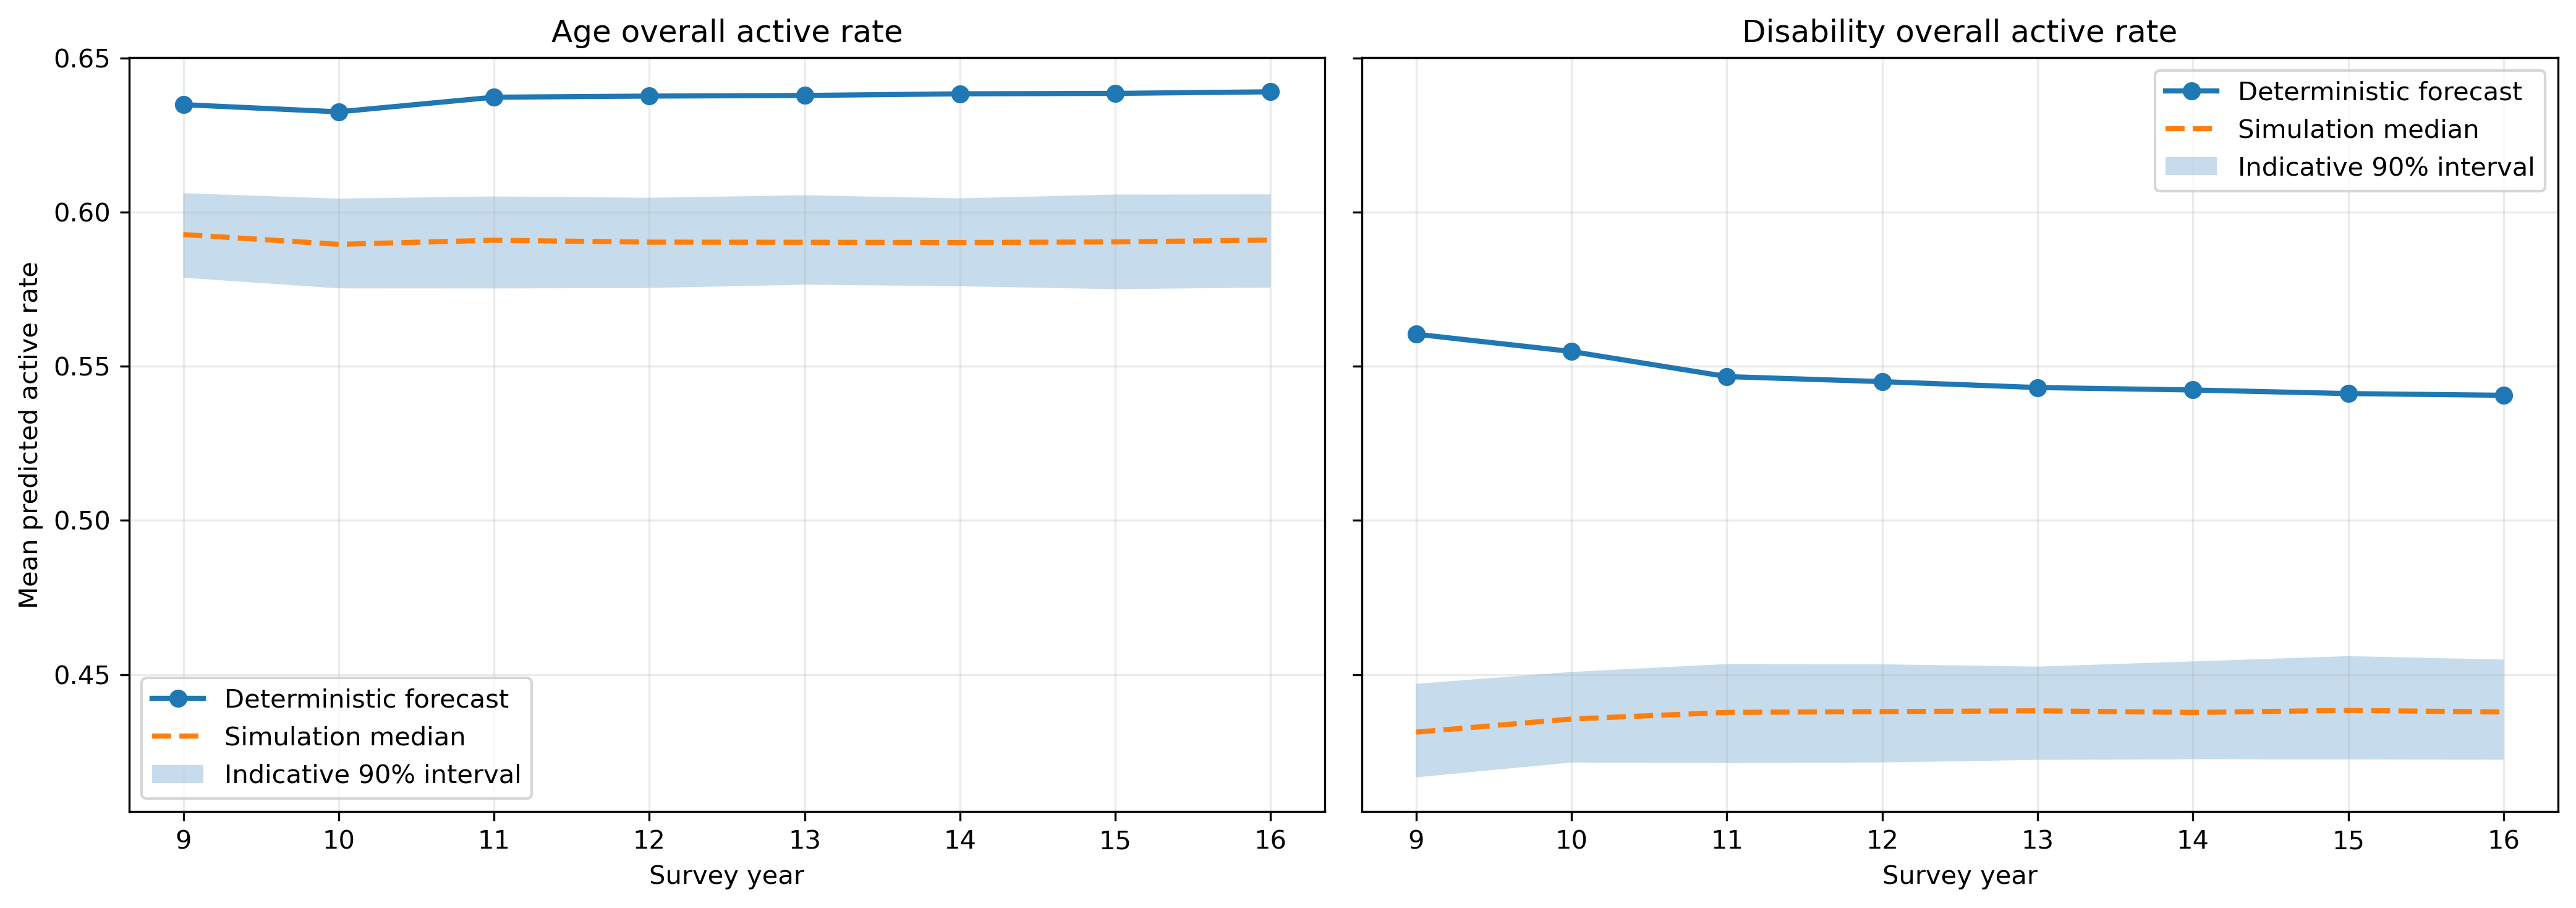

The table this chart was drawn from, first rows:
year, deterministic_mean_active_rate, simulated_median_mean_active_rate, simulated_lower_90_mean_active_rate, simulated_upper_90_mean_active_rate, task
9, 0.6349, 0.5927, 0.5788, 0.6061, age_overall_level
10, 0.6326, 0.5896, 0.5753, 0.6044, age_overall_level
11, 0.6373, 0.5909, 0.5752, 0.6051, age_overall_level
12, 0.6377, 0.5903, 0.5754, 0.6047, age_overall_level
13, 0.6379, 0.5902, 0.5765, 0.6055, age_overall_level
14, 0.6384, 0.5901, 0.576, 0.6045, age_overall_level
15, 0.6385, 0.5903, 0.575, 0.6057, age_overall_level
16, 0.639, 0.591, 0.5755, 0.6058, age_overall_level
9, 0.5604, 0.4313, 0.4166, 0.447, disability_overall_level
10, 0.5548, 0.4356, 0.4214, 0.4508, disability_overall_level
11, 0.5467, 0.4377, 0.4213, 0.4534, disability_overall_level
12, 0.545, 0.438, 0.4215, 0.4533, disability_overall_level
13, 0.5431, 0.4382, 0.4223, 0.4526, disability_overall_level
14, 0.5423, 0.4377, 0.4225, 0.4542, disability_overall_level
15, 0.5411, 0.4384, 0.4225, 0.456, disability_overall_level
16, 0.5406, 0.4378, 0.4224, 0.4548, disability_overall_level
